Labelled photos from "fastener_sorter_cls", an image-classification folder in gyaneshpatil23-cmd/fastner-sorting-machine. The possible labels are: bolt, no fastener, nut, rivet, screw, washer.

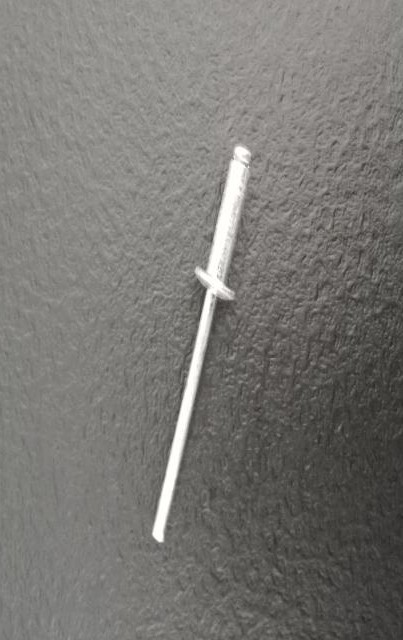
Label: rivet

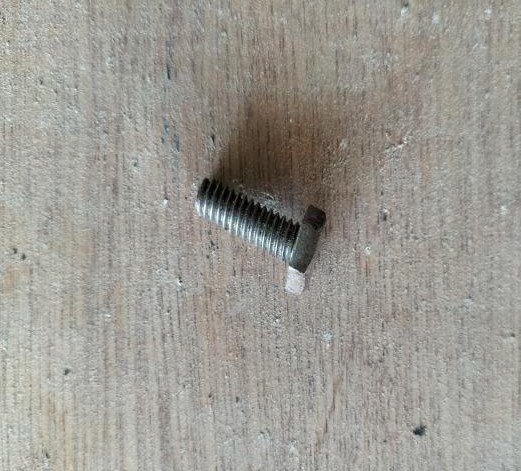
Label: bolt

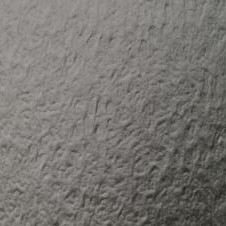
Label: no fastener

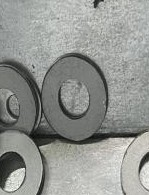
Label: washer

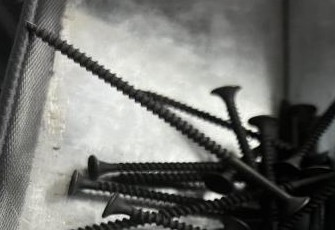
Label: screw

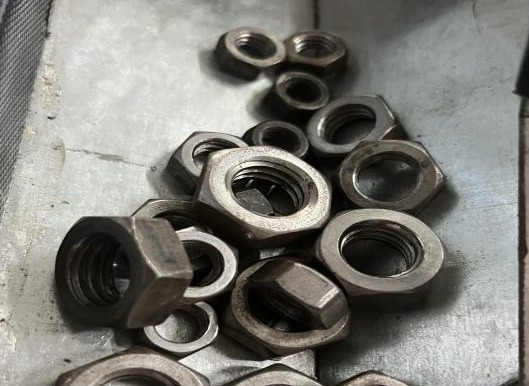
Label: nut
